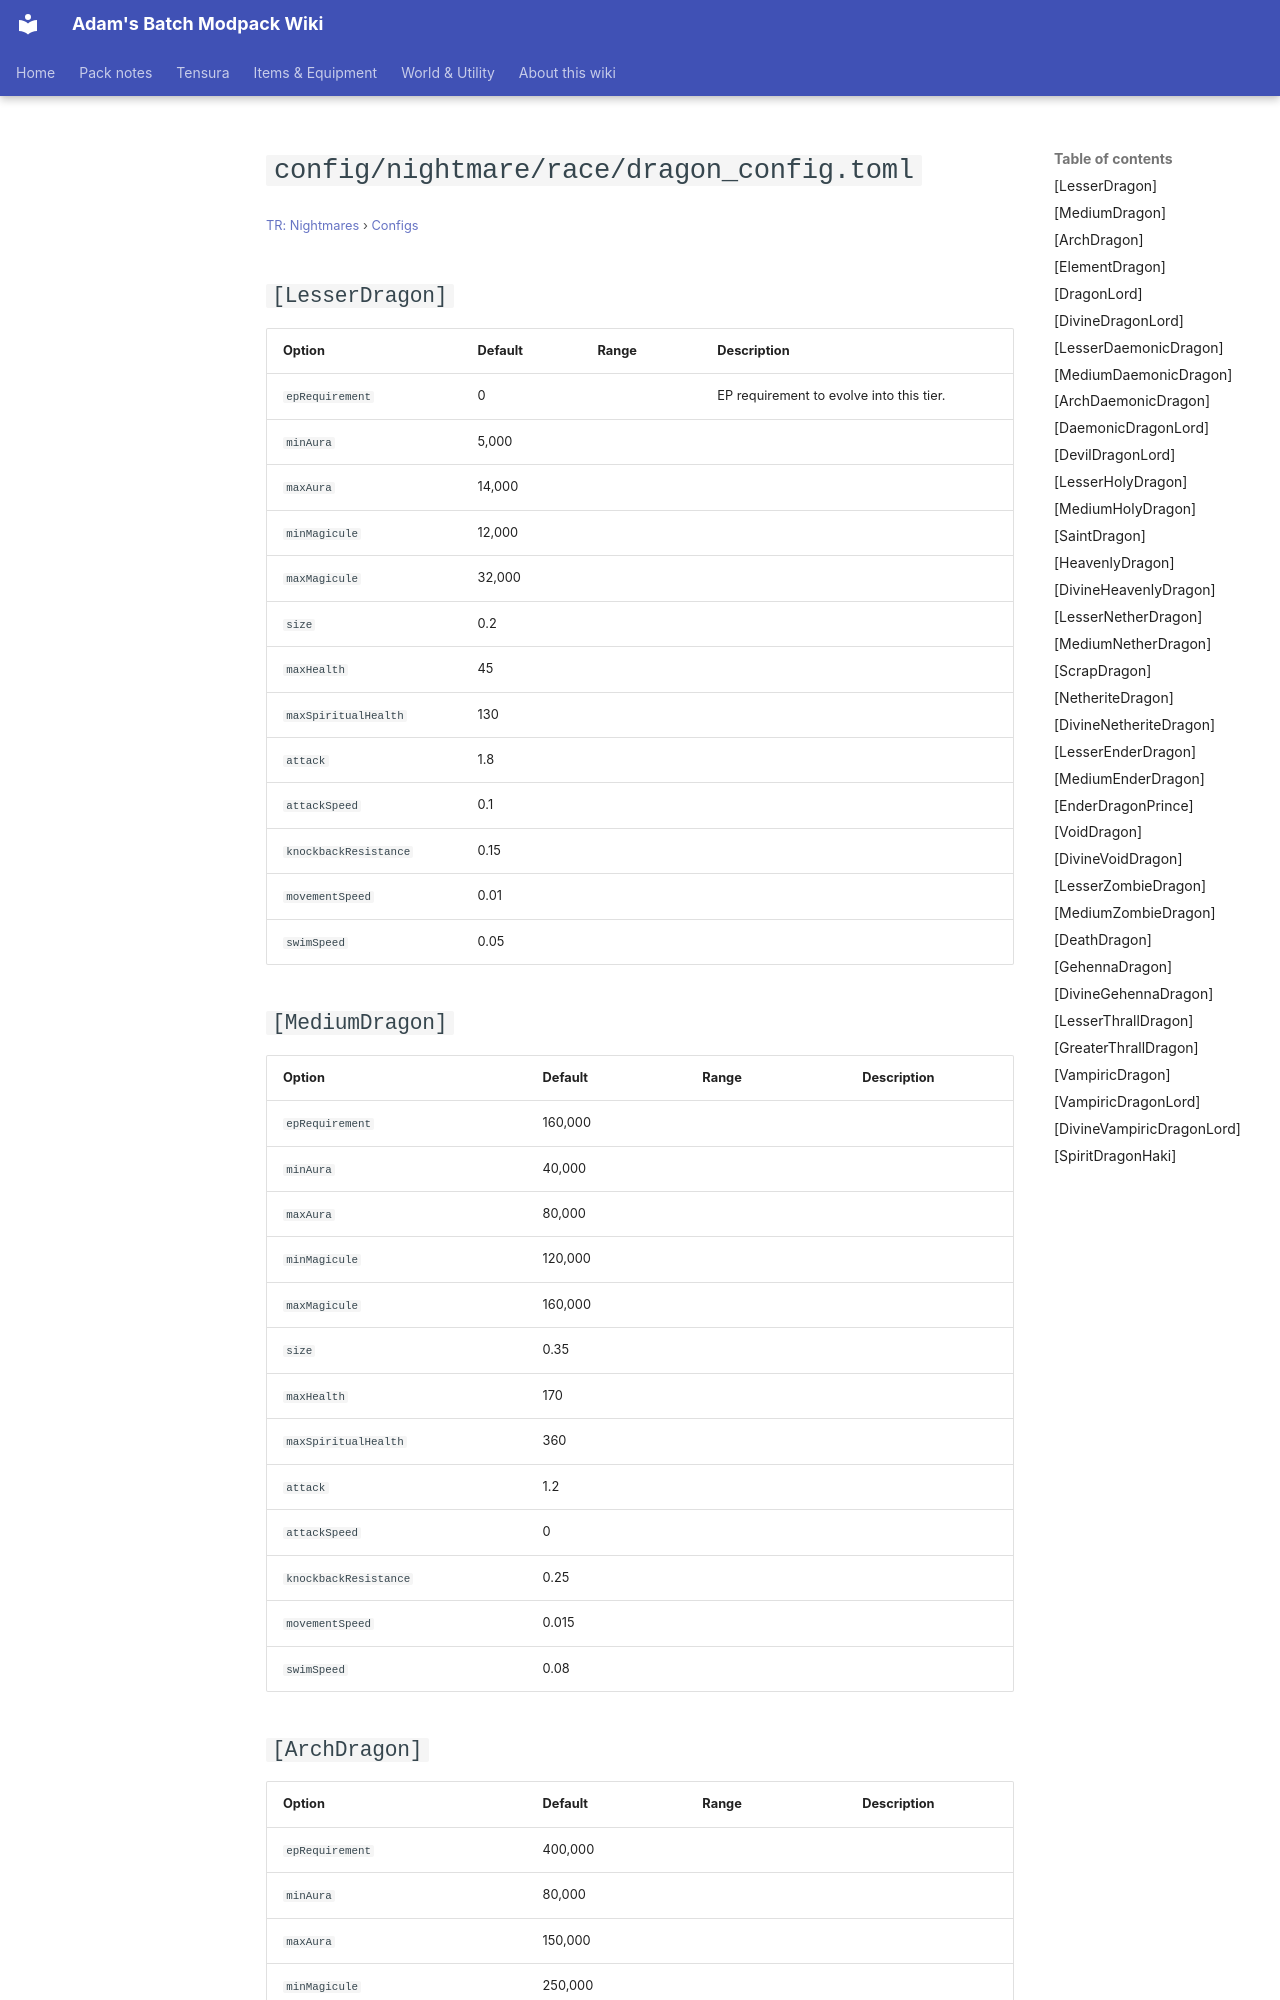

repository: Proteus-Nell/Adams-Batch-MC-Modpack-Wiki · page: tr-nightmares/configs/config-nightmare-race-dragon-config/index.html · generator: mkdocs

# `config/nightmare/race/dragon_config.toml`

<small>[TR: Nightmares](../index.md) &rsaquo; [Configs](index.md)</small>

## `[LesserDragon]`

| Option | Default | Range | Description |
|---|---|---|---|
| `epRequirement` | 0 |  | EP requirement to evolve into this tier. |
| `minAura` | 5,000 |  |  |
| `maxAura` | 14,000 |  |  |
| `minMagicule` | 12,000 |  |  |
| `maxMagicule` | 32,000 |  |  |
| `size` | 0.2 |  |  |
| `maxHealth` | 45 |  |  |
| `maxSpiritualHealth` | 130 |  |  |
| `attack` | 1.8 |  |  |
| `attackSpeed` | 0.1 |  |  |
| `knockbackResistance` | 0.15 |  |  |
| `movementSpeed` | 0.01 |  |  |
| `swimSpeed` | 0.05 |  |  |

## `[MediumDragon]`

| Option | Default | Range | Description |
|---|---|---|---|
| `epRequirement` | 160,000 |  |  |
| `minAura` | 40,000 |  |  |
| `maxAura` | 80,000 |  |  |
| `minMagicule` | 120,000 |  |  |
| `maxMagicule` | 160,000 |  |  |
| `size` | 0.35 |  |  |
| `maxHealth` | 170 |  |  |
| `maxSpiritualHealth` | 360 |  |  |
| `attack` | 1.2 |  |  |
| `attackSpeed` | 0 |  |  |
| `knockbackResistance` | 0.25 |  |  |
| `movementSpeed` | 0.015 |  |  |
| `swimSpeed` | 0.08 |  |  |
